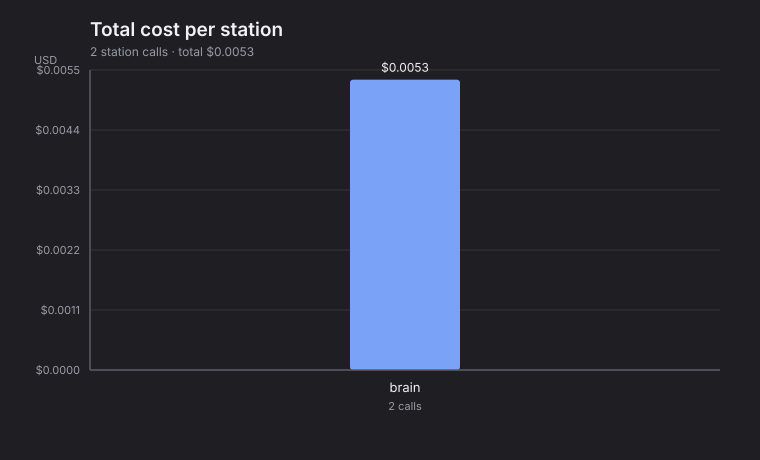

The file beside this chart, header and first rows:
station, calls, total_cost, mean_cost, max_cost
brain, 2, 0.005322, 0.002661, 0.004439
TOTAL, 2, 0.005322, , 
